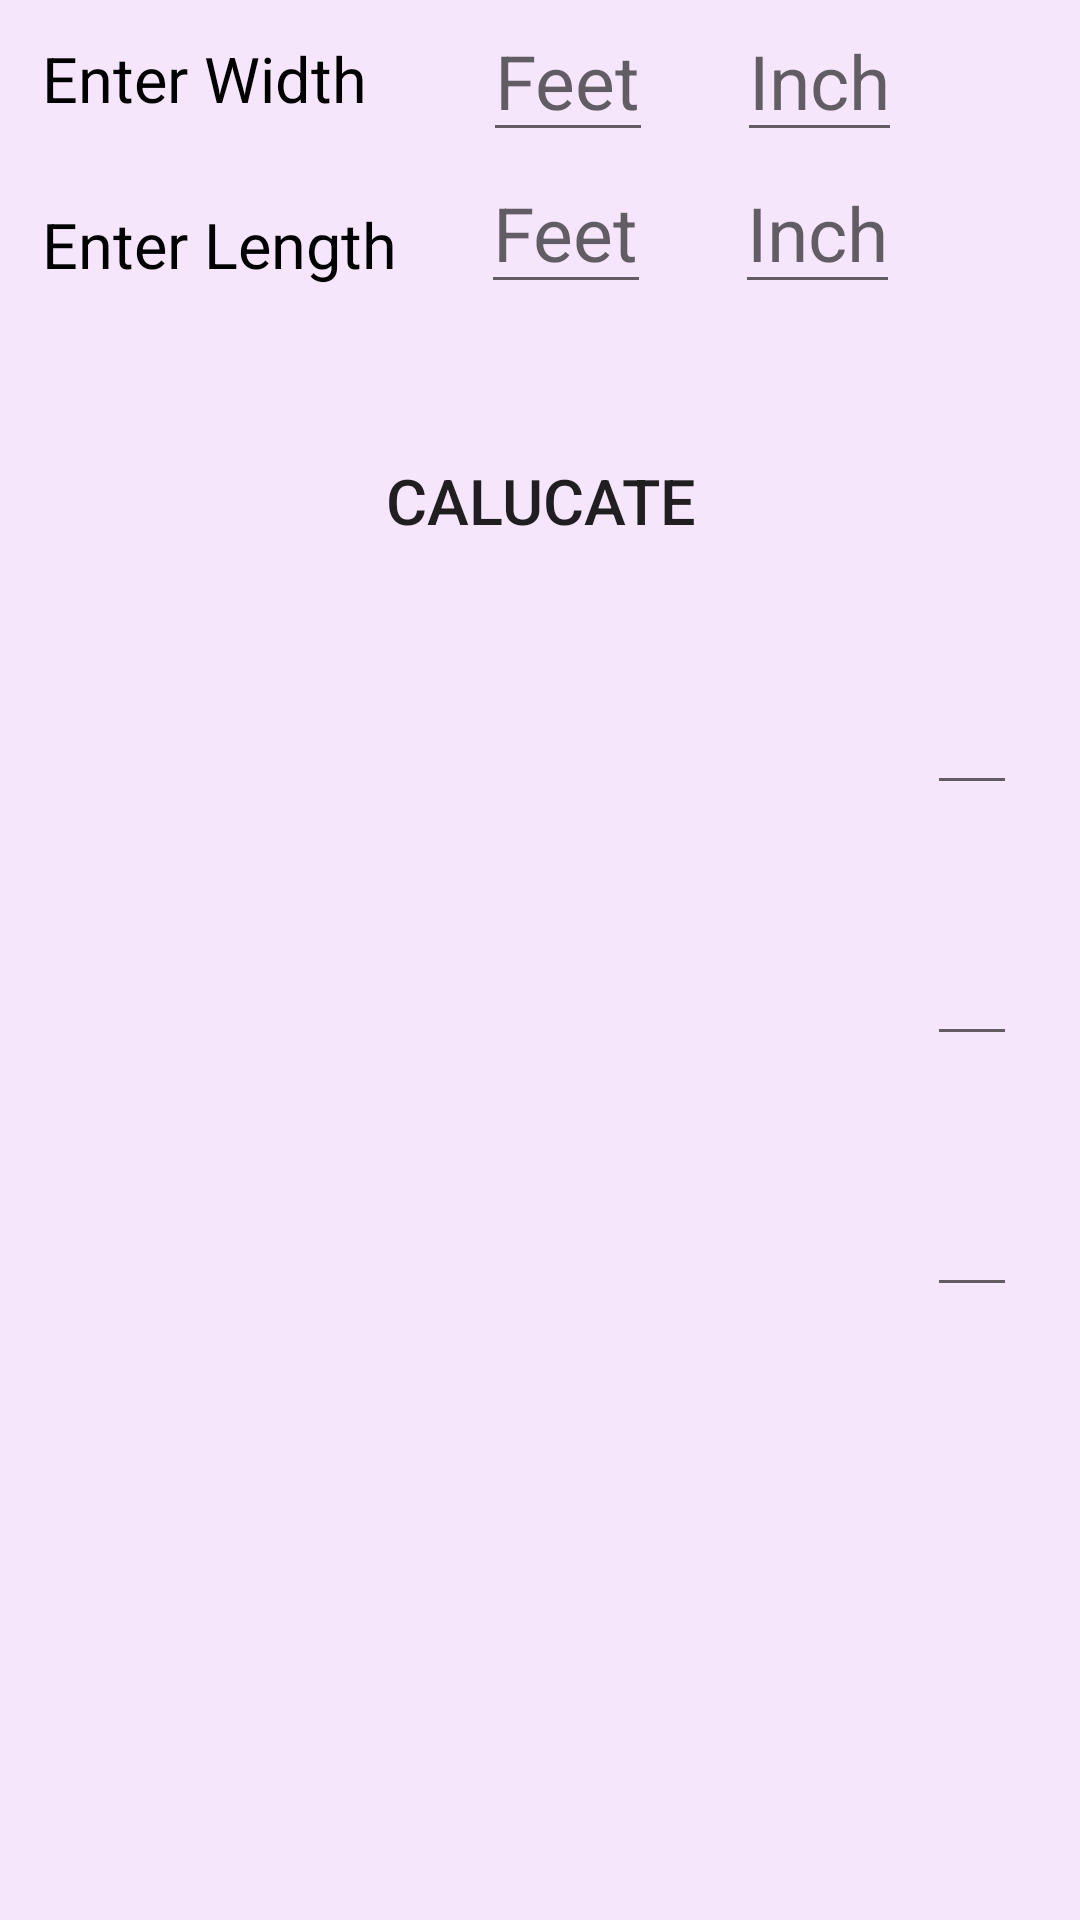

Android layout source for this screen:
<!-- AndroidManifest.xml: application theme AppTheme -->
<!-- res/layout/activity_footinch_cal.xml -->
<?xml version="1.0" encoding="utf-8"?>
<RelativeLayout xmlns:android="http://schemas.android.com/apk/res/android"
    xmlns:app="http://schemas.android.com/apk/res-auto"
    xmlns:tools="http://schemas.android.com/tools"
    android:layout_width="match_parent"
    android:layout_height="match_parent"
    tools:context=".footinchCal"
    android:background="#F6E6FC">
    <TextView
        android:textColor="#000"
        android:id="@+id/tv1"
        android:layout_width="wrap_content"
        android:layout_height="wrap_content"
        android:textSize="21dp"
        android:text="Enter Width  "
        android:layout_alignParentTop="true"
        android:layout_alignParentStart="true"
        android:paddingVertical="12dp"
        android:layout_marginHorizontal="14dp"
        />
    <EditText
        android:layout_marginHorizontal="14dp"
        android:id="@+id/wft"
        android:layout_width="wrap_content"
        android:layout_height="wrap_content"
        android:textSize="25dp"
        android:layout_toEndOf="@id/tv1"
        android:hint="Feet"
        android:inputType="number"
        />
    <EditText
        android:layout_marginHorizontal="14dp"
        android:id="@+id/win"
        android:layout_width="wrap_content"
        android:layout_height="wrap_content"
        android:layout_alignParentTop="true"
        android:layout_toEndOf="@+id/wft"
        android:hint="Inch"
        android:textSize="25dp"
        android:inputType="number"
        />
    <TextView
        android:textColor="#000"
        android:id="@+id/tv2"
        android:layout_width="wrap_content"
        android:layout_height="wrap_content"
        android:paddingVertical="15dp"
        android:layout_below="@id/tv1"
        android:textSize="21dp"
        android:text="Enter Length"
        android:layout_marginHorizontal="14dp"
        />
    <EditText
        android:id="@+id/lft"
        android:layout_width="wrap_content"
        android:layout_height="wrap_content"
        android:layout_below="@id/wft"
        android:layout_toEndOf="@id/tv2"
        android:hint="Feet"
        android:textSize="25dp"
        android:layout_marginHorizontal="14dp"
        android:inputType="number"
        />
    <EditText
        android:layout_marginHorizontal="14dp"
        android:id="@+id/lin"
        android:layout_width="wrap_content"
        android:layout_height="wrap_content"
        android:layout_below="@id/win"
        android:layout_toEndOf="@id/lft"
        android:textSize="25dp"
        android:hint="Inch"
        android:inputType="number"
        />
    <Button
        android:background="@drawable/background"
        android:id="@+id/cbt"
        android:layout_width="match_parent"
        android:layout_height="wrap_content"
        android:layout_below="@id/tv2"
        android:layout_centerInParent="true"
        android:layout_margin="21dp"
        android:text="CALUCATE"
        android:padding="21dp"
        android:textSize="21dp"
        android:onClick="footcal" />
    <TextView
        android:fontFamily="monospace"
        android:id="@+id/res"
        android:layout_width="wrap_content"
        android:layout_height="wrap_content"
        android:layout_below="@id/cbt"
        android:textSize="21dp"
        android:layout_marginHorizontal="21dp"
        android:layout_toStartOf="@+id/res2"
        android:layout_alignParentStart="true"
        android:textColor="#000"
    />
    <EditText
        android:id="@+id/res2"
        android:layout_width="wrap_content"
        android:layout_height="wrap_content"
        android:layout_below="@id/cbt"
        android:layout_alignParentEnd="true"
        android:textSize="21dp"
        android:textAlignment="center"
        android:paddingHorizontal="15dp"
        android:layout_marginEnd="21dp"
        android:textColor="#000"
        android:fontFamily="monospace"
        />
    <TextView
        android:textColor="#000"
        android:id="@+id/res3"
        android:layout_width="wrap_content"
        android:layout_height="wrap_content"
        android:layout_below="@id/res2"
        android:layout_alignParentEnd="true"
        android:textSize="21dp"
        android:textAlignment="center"
        android:paddingHorizontal="15dp"
        android:layout_marginEnd="21dp"
        android:fontFamily="monospace"
        />
    <TextView
        android:layout_marginTop="10dp"
        android:fontFamily="monospace"
        android:textColor="#000"
        android:id="@+id/res11"
        android:layout_width="wrap_content"
        android:layout_height="wrap_content"
        android:layout_alignParentStart="true"
        android:layout_below="@id/res3"
        android:layout_marginHorizontal="21dp"
        android:layout_toStartOf="@+id/res12"
        android:textSize="21dp" />
    <EditText
        android:layout_marginTop="10dp"
        android:textColor="#000"
        android:id="@+id/res12"
        android:layout_width="wrap_content"
        android:layout_height="wrap_content"
        android:layout_below="@id/res3"
        android:layout_alignParentEnd="true"
        android:textSize="21dp"
        android:textAlignment="center"
        android:paddingHorizontal="15dp"
        android:layout_marginEnd="21dp"
        android:fontFamily="monospace"
        />
    <TextView
        android:fontFamily="monospace"
        android:id="@+id/res13"
        android:layout_width="wrap_content"
        android:layout_height="wrap_content"
        android:layout_below="@id/res12"
        android:layout_alignParentEnd="true"
        android:textSize="21dp"
        android:textAlignment="center"
        android:paddingHorizontal="15dp"
        android:layout_marginEnd="21dp"
        android:textColor="#000"
        />
    <TextView
        android:layout_marginTop="10dp"
        android:fontFamily="monospace"
        android:textColor="#000"
        android:id="@+id/pres"
        android:layout_width="wrap_content"
        android:layout_height="wrap_content"
        android:layout_alignParentStart="true"
        android:layout_below="@id/res13"
        android:layout_marginHorizontal="21dp"
        android:layout_toStartOf="@+id/res12"
        android:textSize="21dp" />
    <EditText
        android:layout_marginTop="10dp"
        android:textColor="#000"
        android:fontFamily="monospace"
        android:id="@+id/pres2"
        android:layout_width="wrap_content"
        android:layout_height="wrap_content"
        android:layout_below="@id/res13"
        android:layout_alignParentEnd="true"
        android:textSize="21dp"
        android:textAlignment="center"
        android:paddingHorizontal="15dp"
        android:layout_marginEnd="21dp"
        />
    <TextView
        android:fontFamily="monospace"
        android:id="@+id/pres3"
        android:layout_width="wrap_content"
        android:layout_height="wrap_content"
        android:layout_below="@id/pres2"
        android:layout_alignParentEnd="true"
        android:textSize="21dp"
        android:textAlignment="center"
        android:paddingHorizontal="15dp"
        android:layout_marginEnd="21dp"
        android:textColor="#000"
        />
</RelativeLayout>
<!-- resources referenced by this layout -->
<resources>
  <style name="AppTheme" parent="Theme.AppCompat.Light.DarkActionBar">
          
          <item name="colorPrimary">@color/colorPrimary</item>
          <item name="colorPrimaryDark">@color/colorPrimaryDark</item>
          <item name="colorAccent">@color/colorAccent</item>
      </style>
  <!-- not gathered from this repository: default colours our renderer supplied (Android Studio template values) -->
  <color name="colorPrimary">#FF6200EE</color>
  <color name="colorPrimaryDark">#FF3700B3</color>
  <color name="colorAccent">#FF03DAC5</color>
</resources>
